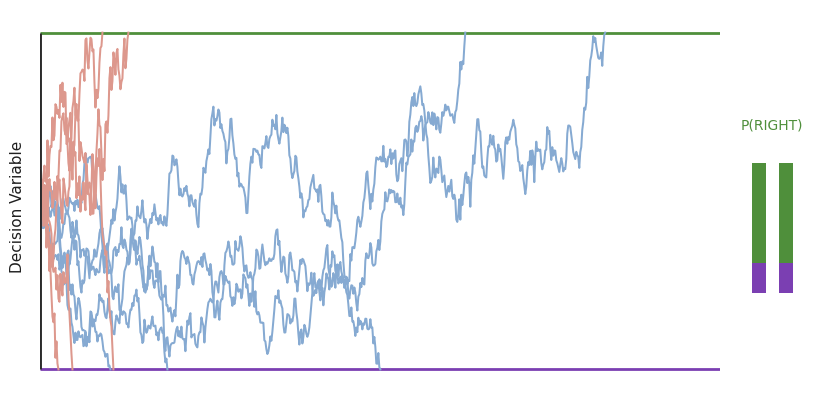

Python code for this plot:
# %%
import numpy as np
import matplotlib.pyplot as plt


def logistic(x):
    return 1.0 / (1.0 + np.exp(-x))


def hex_to_rgb01(hex_color):
    hex_color = hex_color.lstrip("#")
    return np.array([int(hex_color[i : i + 2], 16) for i in (0, 2, 4)]) / 255.0


def rgb01_to_hex(rgb):
    rgb = np.clip(np.round(rgb * 255), 0, 255).astype(int)
    return "#{:02x}{:02x}{:02x}".format(*rgb)


def blend_with_background(hex_color, background_hex, alpha):
    color = hex_to_rgb01(hex_color)
    background = hex_to_rgb01(background_hex)
    return rgb01_to_hex(alpha * color + (1 - alpha) * background)


def compute_mu_sigma(abl, ild, q_e, rate_lambda, t_0, chi):
    gain = 10 ** (rate_lambda * abl / 20)
    ild_term = rate_lambda * ild / chi
    mu = (2 * q_e / t_0) * gain * np.sinh(ild_term)
    sigma = np.sqrt((2 * q_e**2 / t_0) * gain * np.cosh(ild_term))
    return mu, sigma


def prob_hit_upper(ild, theta, rate_lambda, chi):
    return logistic(2 * theta * np.tanh(rate_lambda * ild / chi))


def simulate_ddm_trajectories(mu, sigma, theta, dt, max_time, n_traces, rng):
    n_steps = int(max_time / dt) + 1
    time = np.linspace(0, dt * (n_steps - 1), n_steps)
    trajectories = []
    hit_upper = 0

    for _ in range(n_traces):
        dv = np.zeros(n_steps)
        for idx in range(1, n_steps):
            dv[idx] = dv[idx - 1] + mu * dt + sigma * np.sqrt(dt) * rng.normal()
            if dv[idx] >= theta:
                dv[idx] = theta
                trajectories.append((time[: idx + 1], dv[: idx + 1]))
                hit_upper += 1
                break
            if dv[idx] <= -theta:
                dv[idx] = -theta
                trajectories.append((time[: idx + 1], dv[: idx + 1]))
                break
        else:
            trajectories.append((time, np.clip(dv, -theta, theta)))

    return trajectories, hit_upper / n_traces


def style_trajectory_axis(ax, theta, max_time):
    ax.set_xlim(0, max_time * 1e3)
    ax.set_ylim(-1.14 * theta, 1.14 * theta)
    ax.axis("off")

    ax.hlines(theta, 0, max_time * 1e3, color="#4f8f3b", lw=2.0, zorder=1)
    ax.hlines(-theta, 0, max_time * 1e3, color="#7b3fb2", lw=2.0, zorder=1)
    ax.vlines(0, -theta, theta, color="#2b2b2b", lw=2.1, zorder=3)


def style_summary_axis(ax):
    ax.set_xlim(0, 1)
    ax.set_ylim(0, 1)
    ax.axis("off")


# %%
# Editable parameters.
q_e = 1.0
rate_lambda = 0.13
T_0 = 0.2e-3
chi = 17.37
theta = 40.0

ild = 2.0
abl_low = 0.0
abl_high = 100.0

n_traces = 5
dt = 0.5e-3
max_time = 0.34
rng_seed = 7

save_svg = True
save_eps = True


# %%
colors = {
    "low": "#2f6db2",
    "high": "#c44e3b",
    "upper": "#4f8f3b",
    "lower": "#7b3fb2",
    "ink": "#1f1f1f",
    "grid": "#d9d2c7",
    "paper": "#ffffff",
}

plt.rcParams.update(
    {
        "font.size": 11,
        "font.family": "DejaVu Sans",
        "axes.facecolor": colors["paper"],
        "figure.facecolor": colors["paper"],
        "savefig.facecolor": colors["paper"],
    }
)

rng = np.random.default_rng(rng_seed)
low_trace_color = blend_with_background(colors["low"], colors["paper"], alpha=0.58)
high_trace_color = blend_with_background(colors["high"], colors["paper"], alpha=0.58)

mu_low, sigma_low = compute_mu_sigma(abl_low, ild, q_e, rate_lambda, T_0, chi)
mu_high, sigma_high = compute_mu_sigma(abl_high, ild, q_e, rate_lambda, T_0, chi)

traj_low, _ = simulate_ddm_trajectories(mu_low, sigma_low, theta, dt, max_time, n_traces, rng)
traj_high, _ = simulate_ddm_trajectories(
    mu_high, sigma_high, theta, dt, max_time, n_traces, rng
)
theory_p_upper = prob_hit_upper(ild, theta, rate_lambda, chi)


# %%
fig = plt.figure(figsize=(8.2, 4.8), dpi=300)
gs = fig.add_gridspec(1, 2, width_ratios=[6.4, 0.75], wspace=0.03)

ax_traj = fig.add_subplot(gs[0, 0])
ax_sum = fig.add_subplot(gs[0, 1])

style_trajectory_axis(ax_traj, theta, max_time)
style_summary_axis(ax_sum)

for time, dv in traj_low:
    ax_traj.plot(time * 1e3, dv, color=low_trace_color, lw=1.45, zorder=2)

for time, dv in traj_high:
    ax_traj.plot(time * 1e3, dv, color=high_trace_color, lw=1.45, zorder=2)

bar_positions = [0.34, 0.68]
bar_width = 0.18
bar_base = 0.26
bar_total_height = 0.34

for x_pos in bar_positions:
    ax_sum.bar(
        x_pos,
        (1 - theory_p_upper) * bar_total_height,
        bottom=bar_base,
        width=bar_width,
        color=colors["lower"],
        linewidth=0,
    )
    ax_sum.bar(
        x_pos,
        theory_p_upper * bar_total_height,
        bottom=bar_base + (1 - theory_p_upper) * bar_total_height,
        width=bar_width,
        color=colors["upper"],
        linewidth=0,
    )

ax_sum.text(
    0.51,
    bar_base + bar_total_height + 0.08,
    "P(RIGHT)",
    color=colors["upper"],
    ha="center",
    va="bottom",
    fontsize=10,
)

fig.text(
    0.012,
    0.53,
    "Decision Variable",
    rotation=90,
    ha="center",
    va="center",
    color=colors["ink"],
    fontsize=11,
)

fig.subplots_adjust(left=0.04, right=0.98, top=0.94, bottom=0.14)

if save_eps:
    fig.savefig("comp_mech_cosyne_26.eps", format="eps", bbox_inches="tight")
if save_svg:
    fig.savefig("comp_mech_cosyne_26.svg", format="svg", bbox_inches="tight")

plt.show()
